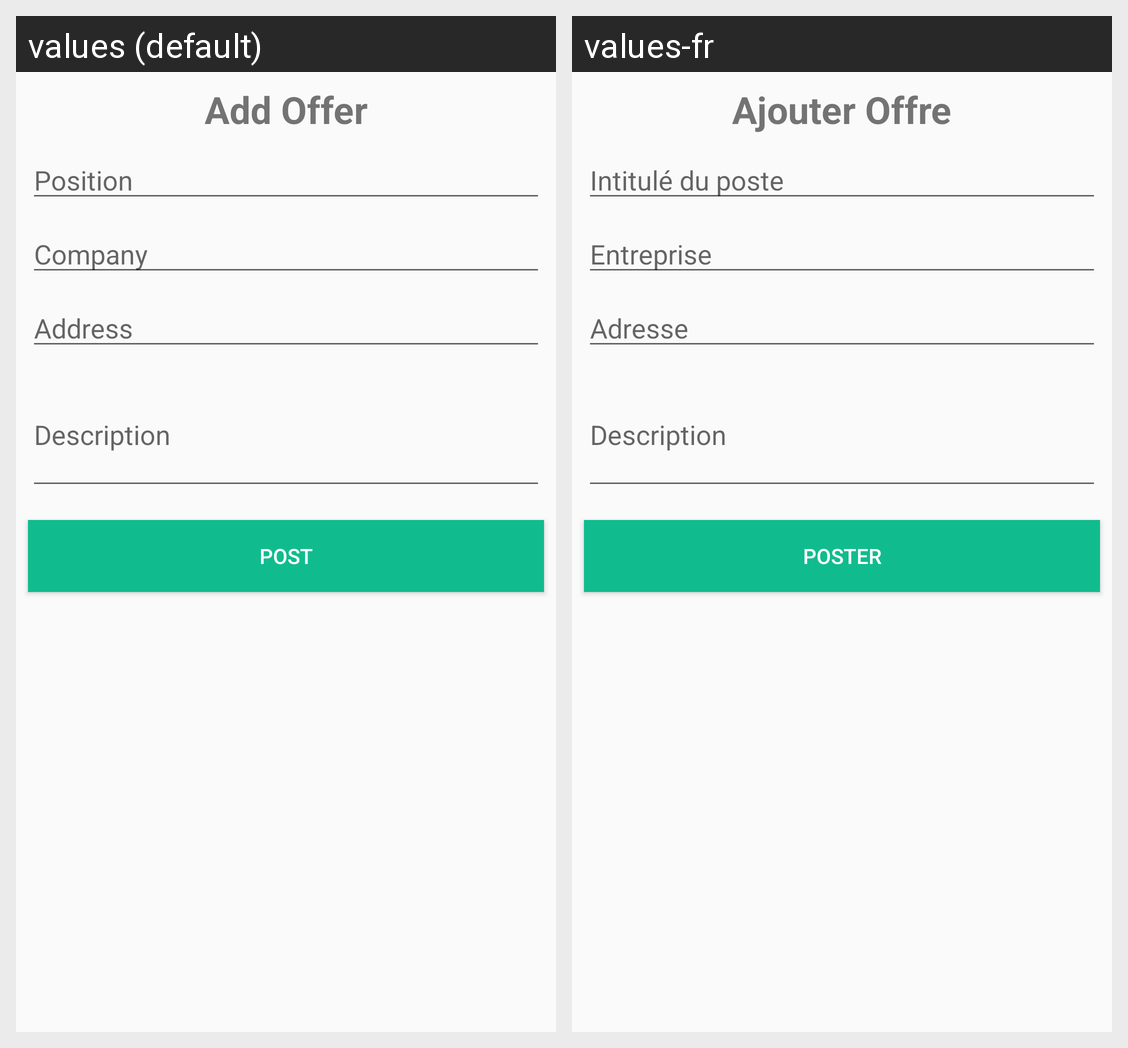

For this localized Android screen grid, give each drawn string resource with its value in every locale shown.
Android screen res/layout/fragment_formulaire_add_offre.xml rendered under 2 locales, left to right: values (default), values-fr. Device: Nexus 5 (rendered at 1080×1920; each locale shown at half size, 540×960, under a caption strip naming it); theme AppTheme.
Strings drawn on this screen, with the default value and each locale's value (text and hints the layout hard-codes, and strings that could not be matched under every locale, appear in the picture but are not listed):

add_offer
  values: Add Offer
  values-fr: Ajouter Offre

offer_position
  values: Position
  values-fr: Intitulé du poste

company
  values: Company
  values-fr: Entreprise

location
  values: Address
  values-fr: Adresse

description
  values: Description
  values-fr: Description

add
  values: Post
  values-fr: Poster
